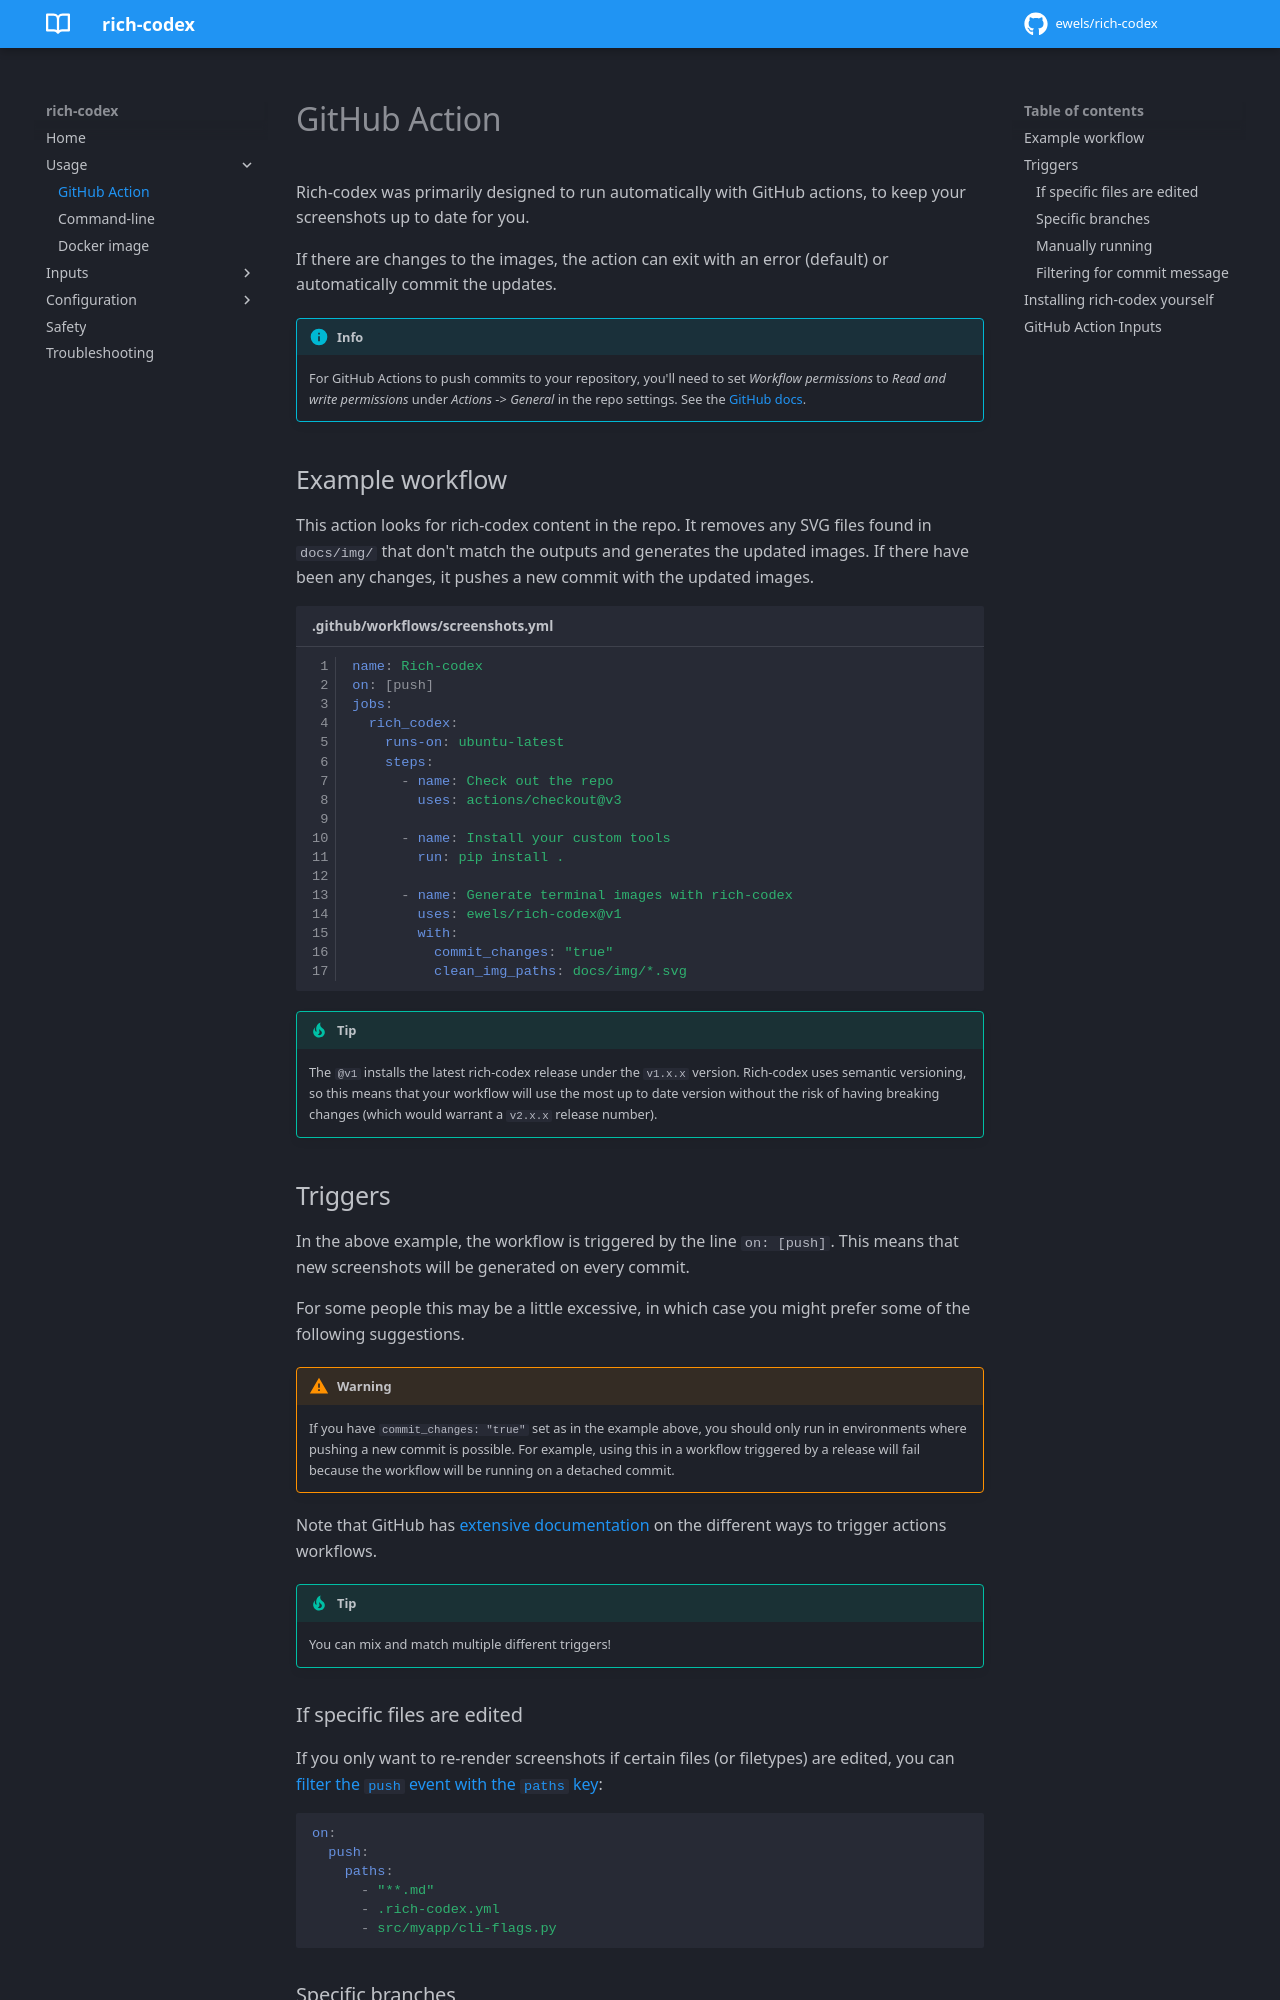

repository: ewels/rich-codex · page: usage/github_action/index.html · generator: mkdocs

---
title: GitHub Action
---

Rich-codex was primarily designed to run automatically with GitHub actions, to keep your screenshots up to date for you.

If there are changes to the images, the action can exit with an error (default) or automatically commit the updates.

<!-- prettier-ignore-start -->
!!! info
    For GitHub Actions to push commits to your repository, you'll need to set _Workflow permissions_ to _Read and write permissions_ under _Actions_ -> _General_ in the repo settings. See the [GitHub docs](https://docs.github.com/en/repositories/managing-your-repositorys-settings-and-features/enabling-features-for-your-repository/managing-github-actions-settings-for-a-repository#configuring-the-default-github_token-permissions).
<!-- prettier-ignore-end -->

## Example workflow

This action looks for rich-codex content in the repo. It removes any SVG files found in `docs/img/` that don't match the outputs and generates the updated images. If there have been any changes, it pushes a new commit with the updated images.

```yaml title=".github/workflows/screenshots.yml" linenums="1"
name: Rich-codex
on: [push]
jobs:
  rich_codex:
    runs-on: ubuntu-latest
    steps:
      - name: Check out the repo
        uses: actions/checkout@v3

      - name: Install your custom tools
        run: pip install .

      - name: Generate terminal images with rich-codex
        uses: ewels/rich-codex@v1
        with:
          commit_changes: "true"
          clean_img_paths: docs/img/*.svg
```

<!-- prettier-ignore-start -->
!!! tip
    The `@v1` installs the latest rich-codex release under the `v1.x.x` version.
    Rich-codex uses semantic versioning, so this means that your workflow will use the most up to date version without the risk of having breaking changes (which would warrant a `v2.x.x` release number).
<!-- prettier-ignore-end -->

## Triggers

In the above example, the workflow is triggered by the line `on: [push]`.
This means that new screenshots will be generated on every commit.

For some people this may be a little excessive, in which case you might prefer some of the following suggestions.

<!-- prettier-ignore-start -->
!!! warning
    If you have `commit_changes: "true"` set as in the example above, you should only run in environments where pushing a new commit is possible.
    For example, using this in a workflow triggered by a release will fail because the workflow will be running on a detached commit.
<!-- prettier-ignore-end -->

Note that GitHub has [extensive documentation](https://docs.github.com/en/actions/using-workflows/triggering-a-workflow) on the different ways to trigger actions workflows.

<!-- prettier-ignore-start -->
!!! tip
    You can mix and match multiple different triggers!
<!-- prettier-ignore-end -->
